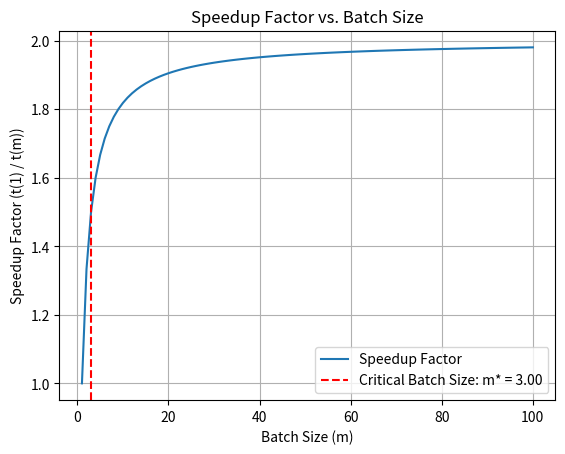

This chart was generated by the following Python code:
# The behavior of the speedup factor and critical batch size can be simulated in Python. 
# Below is a simple structure for calculating these quantities:
import numpy as np
import matplotlib.pyplot as plt

# Constants (assumed values, adjust based on the problem)
alpha = 0.1  # Strong convexity
beta = 1.0   # Smoothness constant
lambda_ = 0.5  # Regularization/curvature parameter
m_values = np.arange(1, 101)  # Batch sizes from 1 to 100

# Step size for batch size m
def eta_star(m, beta, lambda_):
    return (m * beta) / (beta + lambda_ * (m - 1))

# Speedup factor
def speedup_factor(m_values, beta, lambda_):
    eta_star_1 = eta_star(1, beta, lambda_)
    return eta_star(m_values, beta, lambda_) / eta_star_1

# Critical batch size
m_star = (beta / lambda_) + 1

# Calculate speedup factors for batch sizes
speedup_factors = speedup_factor(m_values, beta, lambda_)

# Plotting the speedup factor
plt.plot(m_values, speedup_factors, label='Speedup Factor')
plt.axvline(x=m_star, color='r', linestyle='--', label=f'Critical Batch Size: m* = {m_star:.2f}')
plt.title('Speedup Factor vs. Batch Size')
plt.xlabel('Batch Size (m)')
plt.ylabel('Speedup Factor (t(1) / t(m))')
plt.legend()
plt.grid(True)
plt.show()
